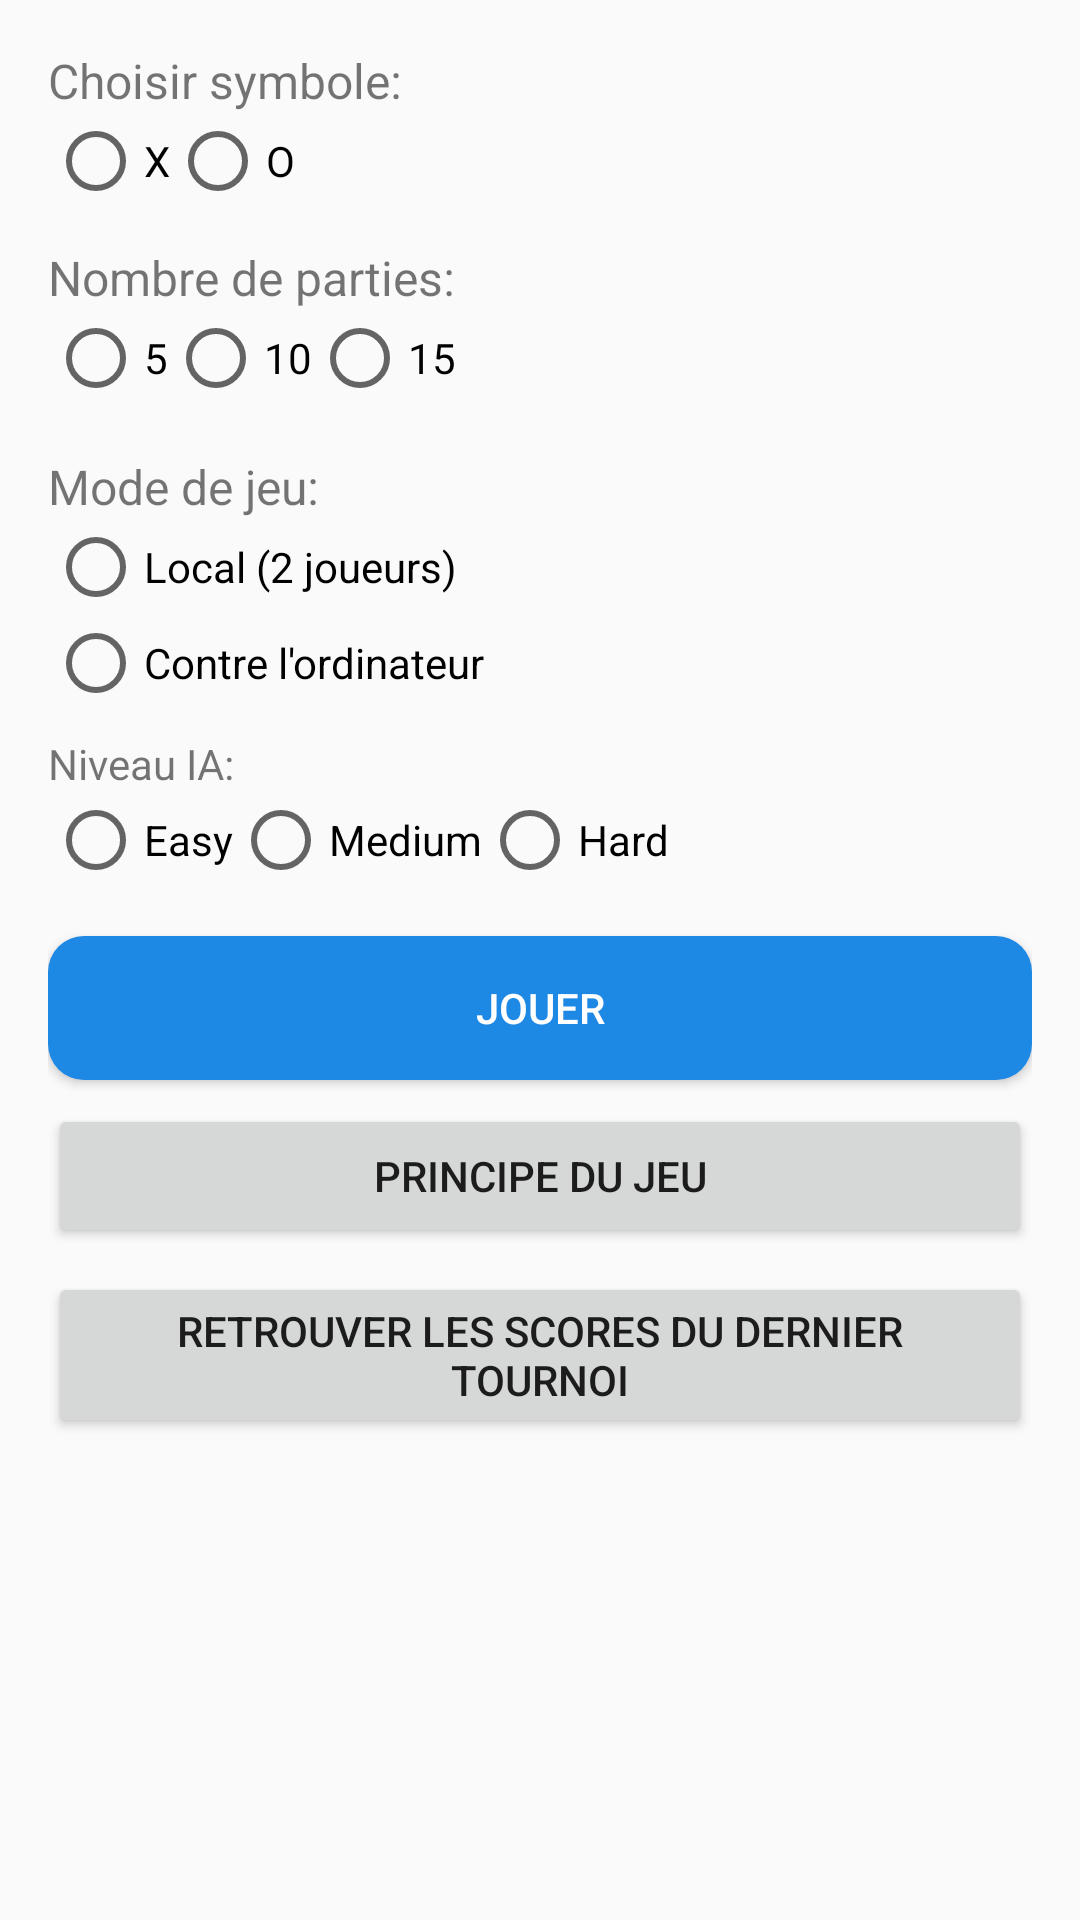

Reconstruct the res/layout file that produces this screen, plus the resources it refers to.
<!-- AndroidManifest.xml: application theme Theme.JeuXO -->
<!-- res/layout/activity_main.xml -->
<?xml version="1.0" encoding="utf-8"?>
<ScrollView xmlns:android="http://schemas.android.com/apk/res/android"
    android:layout_width="match_parent" android:layout_height="match_parent">
    <LinearLayout
        android:orientation="vertical"
        android:padding="16dp"
        android:layout_width="match_parent"
        android:layout_height="wrap_content">
        <TextView
            android:layout_width="wrap_content"
            android:layout_height="wrap_content"
            android:text="Choisir symbole:"
            android:textSize="16sp" />
        <RadioGroup
            android:id="@+id/rgSymbol"
            android:orientation="horizontal"
            android:layout_width="wrap_content"
            android:layout_height="wrap_content">
            <RadioButton
                android:id="@+id/rbX"
                android:layout_width="wrap_content"
                android:layout_height="wrap_content"
                android:text="X" />
            <RadioButton
                android:id="@+id/rbO"
                android:layout_width="wrap_content"
                android:layout_height="wrap_content"
                android:text="O" />
        </RadioGroup>
        <TextView
            android:layout_width="wrap_content"
            android:layout_height="wrap_content"
            android:layout_marginTop="12dp"
            android:text="Nombre de parties:"
            android:textSize="16sp" />
        <RadioGroup
            android:id="@+id/rgNbGames"
            android:orientation="horizontal"
            android:layout_width="wrap_content"
            android:layout_height="wrap_content">
            <RadioButton
                android:id="@+id/rb5"
                android:layout_width="wrap_content"
                android:layout_height="wrap_content"
                android:text="5" />
            <RadioButton
                android:id="@+id/rb10"
                android:layout_width="wrap_content"
                android:layout_height="wrap_content"
                android:text="10" />
            <RadioButton android:id="@+id/rb15"
                android:layout_width="wrap_content"
                android:layout_height="wrap_content"
                android:text="15" />
        </RadioGroup>
        <TextView
            android:layout_marginTop="16dp"
            android:text="Mode de jeu:"
            android:textSize="16sp"
            android:layout_width="wrap_content"
            android:layout_height="wrap_content"/>
        <RadioGroup
            android:id="@+id/rgMode"
            android:orientation="vertical"
            android:layout_width="match_parent"
            android:layout_height="wrap_content">
            <RadioButton
                android:id="@+id/rbLocal"
                android:layout_width="wrap_content"
                android:layout_height="wrap_content"
                android:text="Local (2 joueurs)" />
            <RadioButton
                android:id="@+id/rbAI"
                android:layout_width="wrap_content"
                android:layout_height="wrap_content"
                android:text="Contre l'ordinateur" />
        </RadioGroup>
        <TextView
            android:layout_marginTop="8dp"
            android:text="Niveau IA:"
            android:textSize="14sp"
            android:layout_width="wrap_content"
            android:layout_height="wrap_content"/>
        <RadioGroup
            android:id="@+id/rgAiLevel"
            android:orientation="horizontal"
            android:layout_width="wrap_content"
            android:layout_height="wrap_content">
            <RadioButton
                android:id="@+id/rbEasy"
                android:layout_width="wrap_content"
                android:layout_height="wrap_content"
                android:text="Easy" />
            <RadioButton
                android:id="@+id/rbMedium"
                android:layout_width="wrap_content"
                android:layout_height="wrap_content"
                android:text="Medium" />
            <RadioButton
                android:id="@+id/rbHard"
                android:layout_width="wrap_content"
                android:layout_height="wrap_content"
                android:text="Hard" />
        </RadioGroup>
        <Button
            android:id="@+id/btnPlay"
            style="@style/Button.Rounded"
            android:layout_width="match_parent"
            android:layout_height="wrap_content"
            android:text="Jouer"
            android:layout_marginTop="16dp" />
        <Button
            android:id="@+id/btnRules"
            android:layout_width="match_parent"
            android:layout_height="wrap_content"
            android:text="Principe du jeu"
            android:layout_marginTop="8dp" />
        <Button
            android:id="@+id/btnLoad"
            android:layout_width="match_parent"
            android:layout_height="wrap_content"
            android:text="Retrouver les scores du dernier tournoi"
            android:layout_marginTop="8dp" />
    </LinearLayout>
</ScrollView>
<!-- resources referenced by this layout -->
<resources>
  <style name="Button.Rounded" parent="Widget.AppCompat.Button">
          <item name="android:background">@drawable/rounded_button</item>
          <item name="android:textColor">#FFFFFF</item>
          <item name="android:padding">12dp</item>
      </style>
  <style name="Theme.JeuXO" parent="Theme.AppCompat.Light.NoActionBar">
          <item name="colorPrimary">#1E88E5</item>
          <item name="colorPrimaryDark">#1976D2</item>
          <item name="colorAccent">#FFC107</item>
      </style>
  <!-- drawable rounded_button (drawable) -->
  <?xml version="1.0" encoding="utf-8"?>
  <shape xmlns:android="http://schemas.android.com/apk/res/android" android:shape="rectangle">
      <solid android:color="#1E88E5"/>
      <corners android:radius="12dp"/>
      <padding android:left="8dp" android:top="8dp" android:right="8dp" android:bottom="8dp"/>
  </shape>
</resources>
